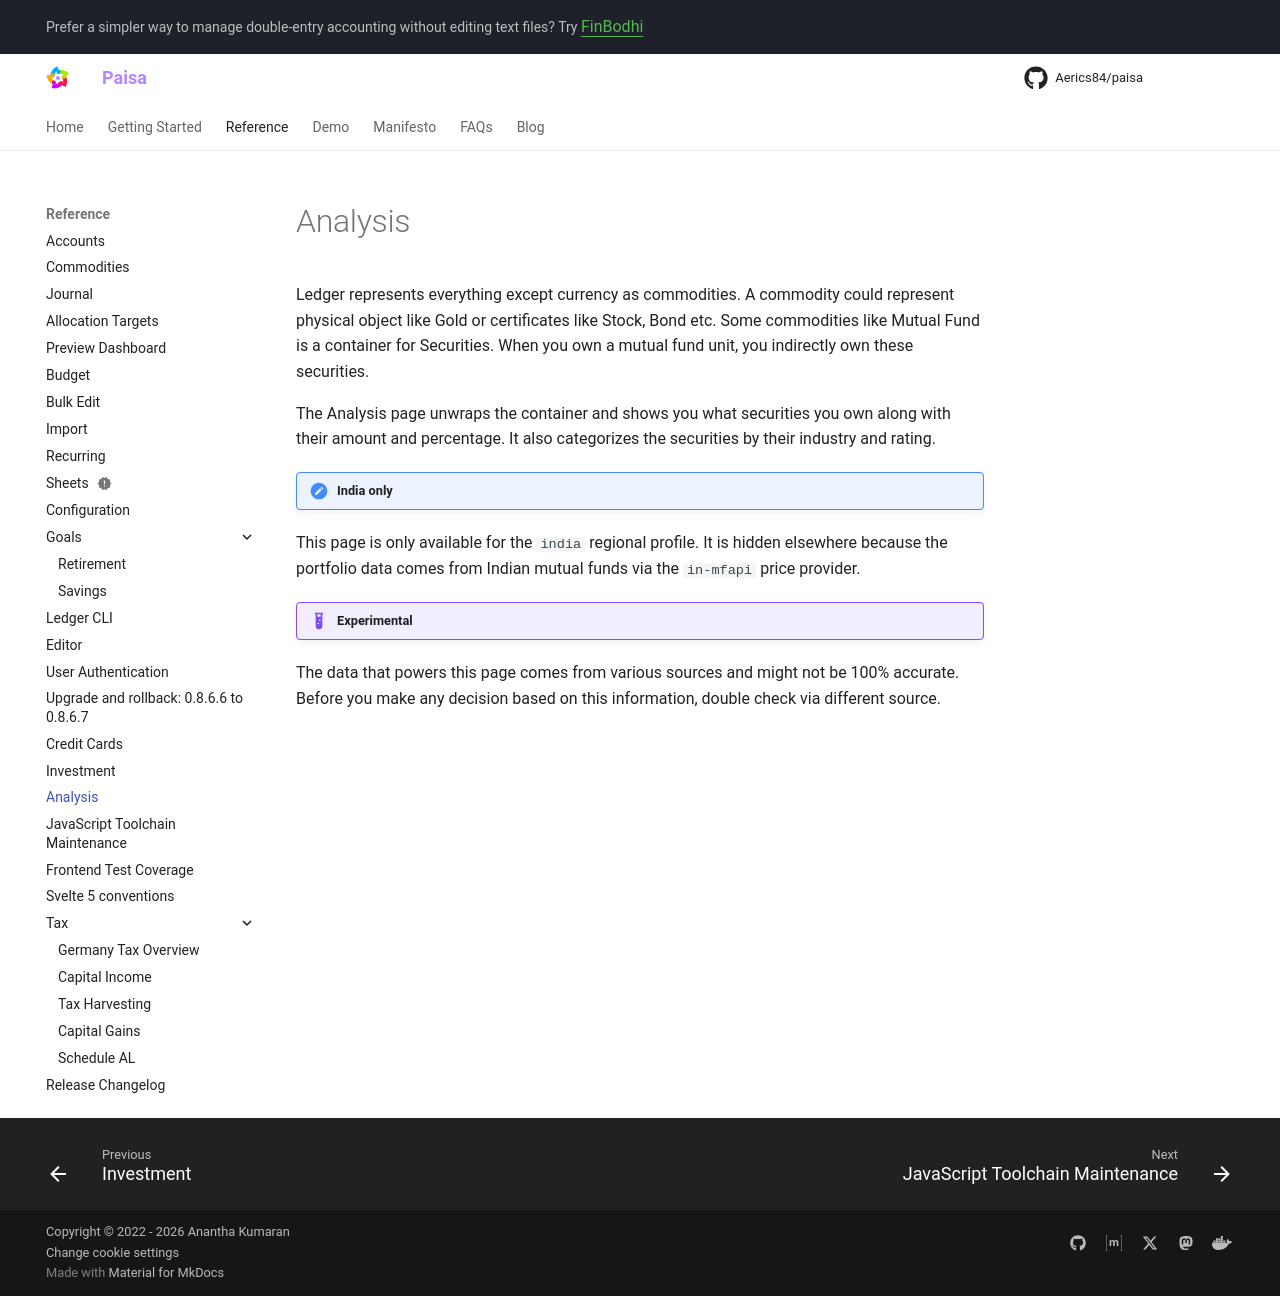

repository: Aerics84/paisa · page: reference/analysis/index.html · generator: mkdocs

---
description: "The Analysis page shows you what securities you own along with their amount and percentage. It also categorizes the securities by their industry and rating."
---

# Analysis

Ledger represents everything except currency as commodities. A
commodity could represent physical object like Gold or certificates
like Stock, Bond etc. Some commodities like Mutual Fund is a container
for Securities. When you own a mutual fund unit, you indirectly own
these securities.

The Analysis page unwraps the container and shows you what securities
you own along with their amount and percentage. It also categorizes
the securities by their industry and rating.

!!! note "India only"
This page is only available for the `india` regional profile. It is
hidden elsewhere because the portfolio data comes from Indian mutual
funds via the `in-mfapi` price provider.

!!! example "Experimental"
The data that powers this page comes from various sources and might
not be 100% accurate. Before you make any decision based on this
information, double check via different source.
